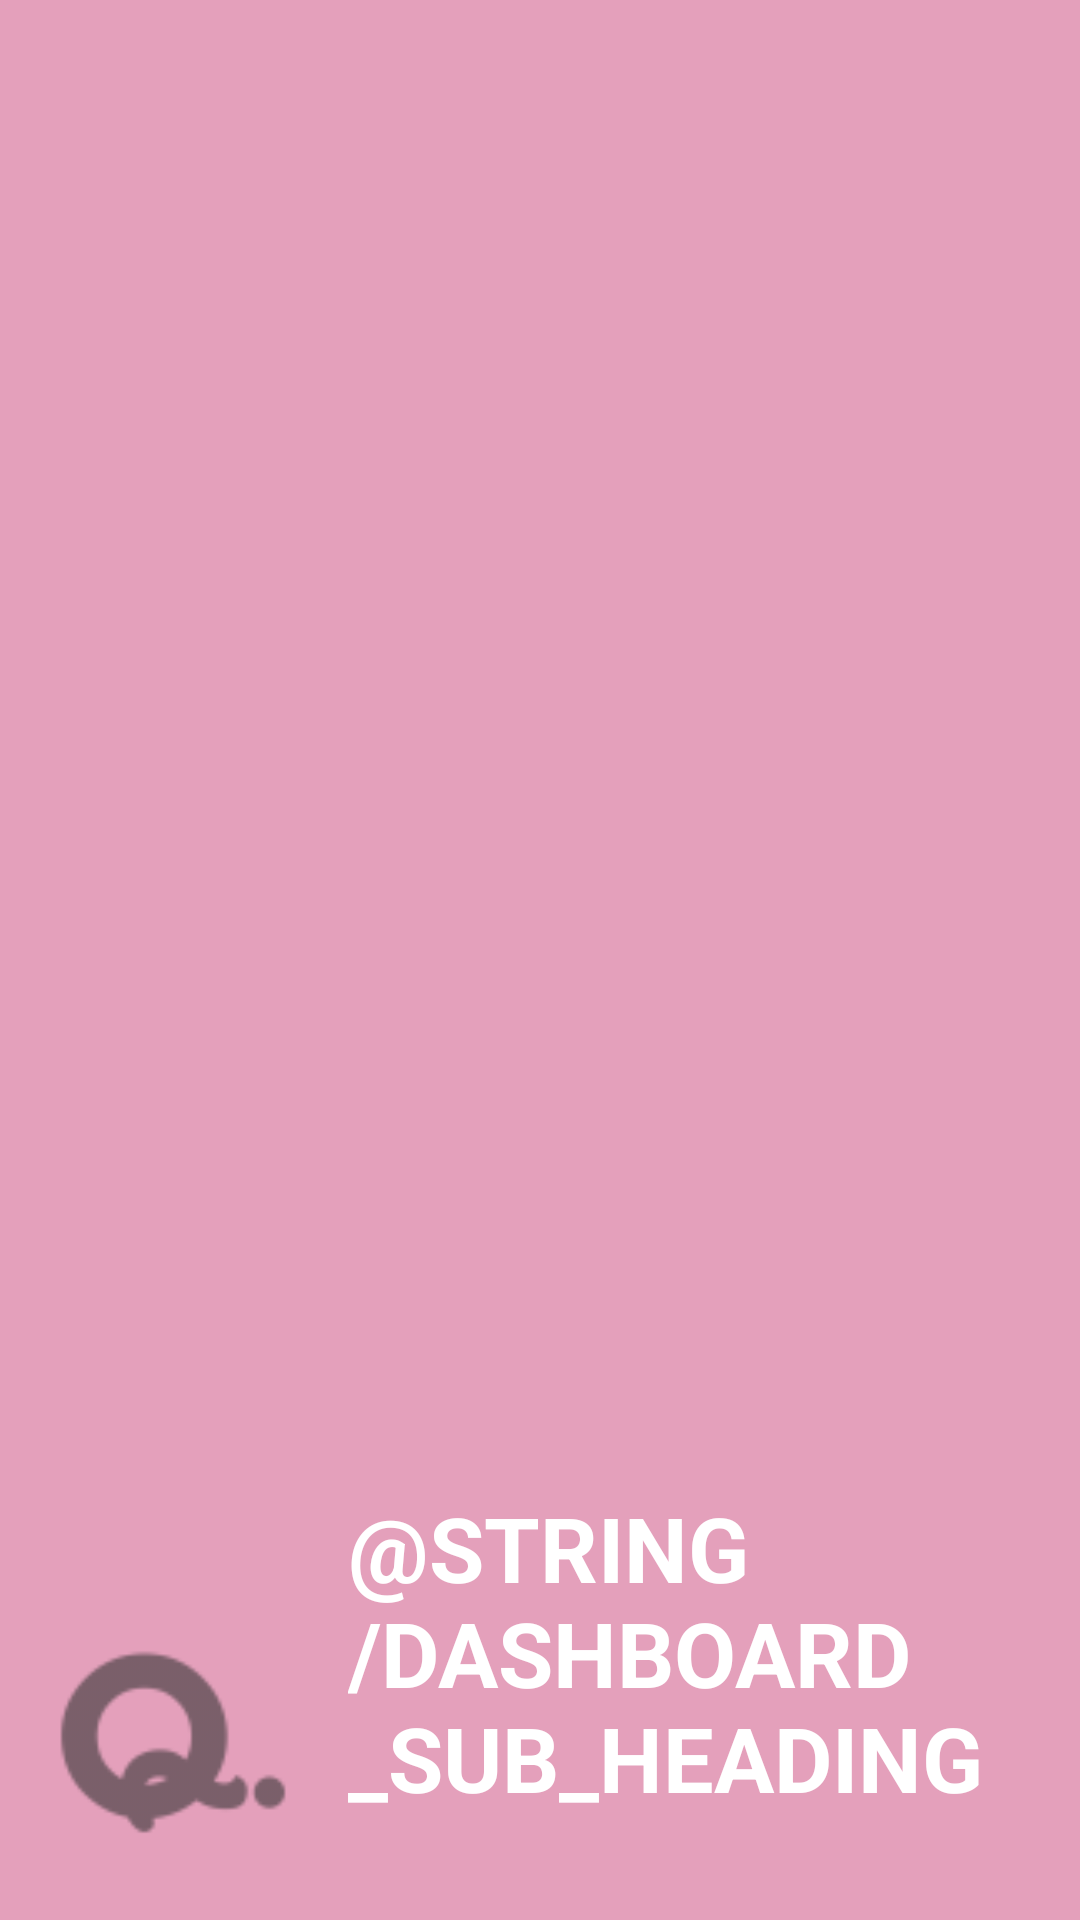

Reconstruct the res/layout file that produces this screen, plus the resources it refers to.
<!-- AndroidManifest.xml: application theme Theme.QuizApp -->
<!-- res/layout/drawer_header_layout.xml -->
<?xml version="1.0" encoding="utf-8"?>
<FrameLayout xmlns:android="http://schemas.android.com/apk/res/android"
    xmlns:tools="http://schemas.android.com/tools"
    android:layout_width="match_parent"
    android:layout_height="250dp"
    android:background="#E4A0BB"
    android:orientation="vertical"
    android:padding="16dp">

    <ImageView
        android:id="@+id/imageView"
        android:layout_width="80dp"
        android:layout_height="80dp"
        android:layout_gravity="bottom"
        android:src="@drawable/quiz_logo" />

    <TextView
        style="@style/TextAppearance.AppCompat.Subhead"
        android:layout_width="wrap_content"
        android:layout_height="wrap_content"
        android:layout_gravity="bottom"
        android:layout_marginTop="16dp"
        android:paddingBottom="18dp"
        android:paddingLeft="100dp"
        android:text="@string/dashboard_sub_heading"
        android:textAllCaps="true"
        android:textColor="#ffff"
        android:textSize="30sp"
        android:textStyle="bold" />

</FrameLayout>
<!-- resources referenced by this layout -->
<resources>
  <!-- drawable quiz_logo: png bitmap (drawable-hdpi, 797 bytes) -->
  <style name="Theme.QuizApp" parent="Theme.AppCompat.DayNight.NoActionBar">
          
          <item name="colorPrimary">@color/purple_500</item>
          <item name="colorPrimaryVariant">@color/white</item>
          <item name="colorOnPrimary">@color/white</item>
          
          <item name="colorSecondary">@color/teal_200</item>
          <item name="colorSecondaryVariant">@color/teal_700</item>
          <item name="colorOnSecondary">@color/black</item>
          
          <item name="android:statusBarColor" tools:targetApi="l">?attr/colorPrimaryVariant</item>
          
      </style>
  <!-- not gathered from this repository: default colours our renderer supplied (Android Studio template values) -->
  <color name="purple_500">#FF6200EE</color>
  <color name="teal_200">#FF03DAC5</color>
  <color name="teal_700">#FF018786</color>
  <color name="black">#FF000000</color>
  <color name="white">#FFFFFFFF</color>
</resources>
